Run: headless pygame with SDL's dummy video driver; simulated clock (each Clock.tick advances the game by its frame time, no real sleeping); random seed 0; keys injected as events and as key.get_pressed() state; mouse plan: one left click at the window centre at the start of phase 2, then a move to the lower-right quarter at the start of phase 3.
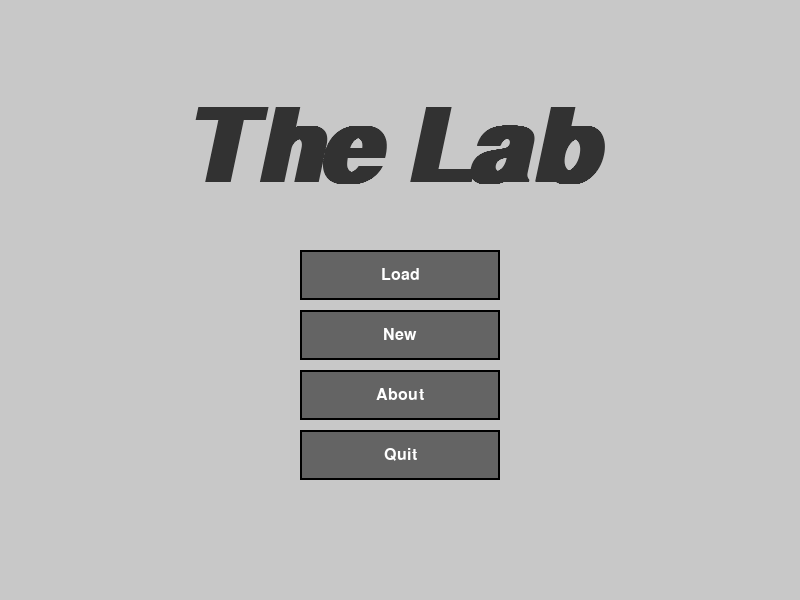
Frame 1 of 4 · flips 1–60 · no input
Frame 2 of 4 · flips 61–180 · clicked the window centre · tapped SPACE, RETURN · held RIGHT (→), D · screen unchanged from frame 1, image omitted
Frame 3 of 4 · flips 181–300 · moved the mouse to the lower-right quarter · held DOWN (↓), S · screen unchanged from frame 2, image omitted
Frame 4 of 4 · flips 301–420 · held LEFT (←), A, UP (↑), W · screen unchanged from frame 3, image omitted

The pygame program that drew these frames:

import pygame
import sys

pygame.init()

screen = pygame.display.set_mode((800, 600), pygame.RESIZABLE)
title_font = pygame.font.SysFont("Monospace", 150, bold=True, italic=True)
clock = pygame.time.Clock()

class Button:
    def __init__(self, text, pos, size, color=(100, 100, 100), hover_color=(150, 150, 150), text_color=(255, 255, 255), font_family="Monospace"):
        self.text = text
        self.pos = pos
        self.size = size
        self.color = color
        self.hover_color = hover_color
        self.text_color = text_color
        self.rect = pygame.Rect(pos, size)
        self.font = pygame.font.SysFont(font_family, 24)
        self.clicked = False

    def draw(self, surface):
        mouse_pos = pygame.mouse.get_pos()
        if self.rect.collidepoint(mouse_pos):
            pygame.draw.rect(surface, self.hover_color, self.rect)
        else:
            pygame.draw.rect(surface, self.color, self.rect)
        pygame.draw.rect(surface, (0, 0, 0), self.rect, 2)  # Draw border

        text_surface = self.font.render(self.text, True, self.text_color)
        text_rect = text_surface.get_rect(center=self.rect.center)
        surface.blit(text_surface, text_rect.topleft)

    def is_clicked_once(self):
        mouse_pos = pygame.mouse.get_pos()
        mouse_pressed = pygame.mouse.get_pressed()
        if self.rect.collidepoint(mouse_pos) and mouse_pressed[0] and not self.clicked:
            self.clicked = True
            return True
        elif not mouse_pressed[0]:
            self.clicked = False
        return False
    
    def is_clicked(self):
        mouse_pos = pygame.mouse.get_pos()
        mouse_pressed = pygame.mouse.get_pressed()
        if self.rect.collidepoint(mouse_pos) and mouse_pressed[0]:
            return True
        return False

def main_menu():
    global screen

    WIDTH, HEIGHT = screen.get_size()
    font = pygame.font.SysFont("Monospace", 24, bold=True)

    # Buttons
    load_button = Button("Load", (WIDTH // 2 - 100, HEIGHT // 2 - 50), (200, 50))
    new_button = Button("New", (WIDTH // 2 - 100, HEIGHT // 2 + 10), (200, 50))
    about_button = Button("About", (WIDTH // 2 - 100, HEIGHT // 2 + 70), (200, 50))
    quit_button = Button("Quit", (WIDTH // 2 - 100, HEIGHT // 2 + 130), (200, 50))
    buttons = [load_button, new_button, about_button, quit_button]

    # Surfaces
    title_text = title_font.render("The Lab", True, (50, 50, 50))

    # Rects
    title_rect = title_text.get_rect(center=(WIDTH // 2, 150))

    running = True
    while running:
        for event in pygame.event.get():
            if event.type == pygame.QUIT:
                pygame.quit()
                sys.exit()
            elif event.type == pygame.VIDEORESIZE:
                screen = pygame.display.set_mode((event.w, event.h), pygame.RESIZABLE)
                WIDTH, HEIGHT = screen.get_size()
                load_button = Button("Load", (WIDTH // 2 - 100, HEIGHT // 2 - 50), (200, 50))
                new_button = Button("New", (WIDTH // 2 - 100, HEIGHT // 2 + 10), (200, 50))
                about_button = Button("About", (WIDTH // 2 - 100, HEIGHT // 2 + 70), (200, 50))
                quit_button = Button("Quit", (WIDTH // 2 - 100, HEIGHT // 2 + 130), (200, 50))
                buttons = [load_button, new_button, about_button, quit_button]
                title_rect = title_text.get_rect(center=(WIDTH // 2, 150))

        screen.fill((200, 200, 200))

        screen.blit(title_text, title_rect.topleft)

        for button in buttons:
            button.draw(screen)
            if button.is_clicked_once():
                if button.text == "Load":
                    print("Load button clicked")
                elif button.text == "New":
                    print("New button clicked")
                elif button.text == "About":
                    print("About button clicked")
                elif button.text == "Quit":
                    pygame.quit()
                    sys.exit()

        pygame.display.flip()
        clock.tick(60)

if __name__ == "__main__":
    main_menu()
